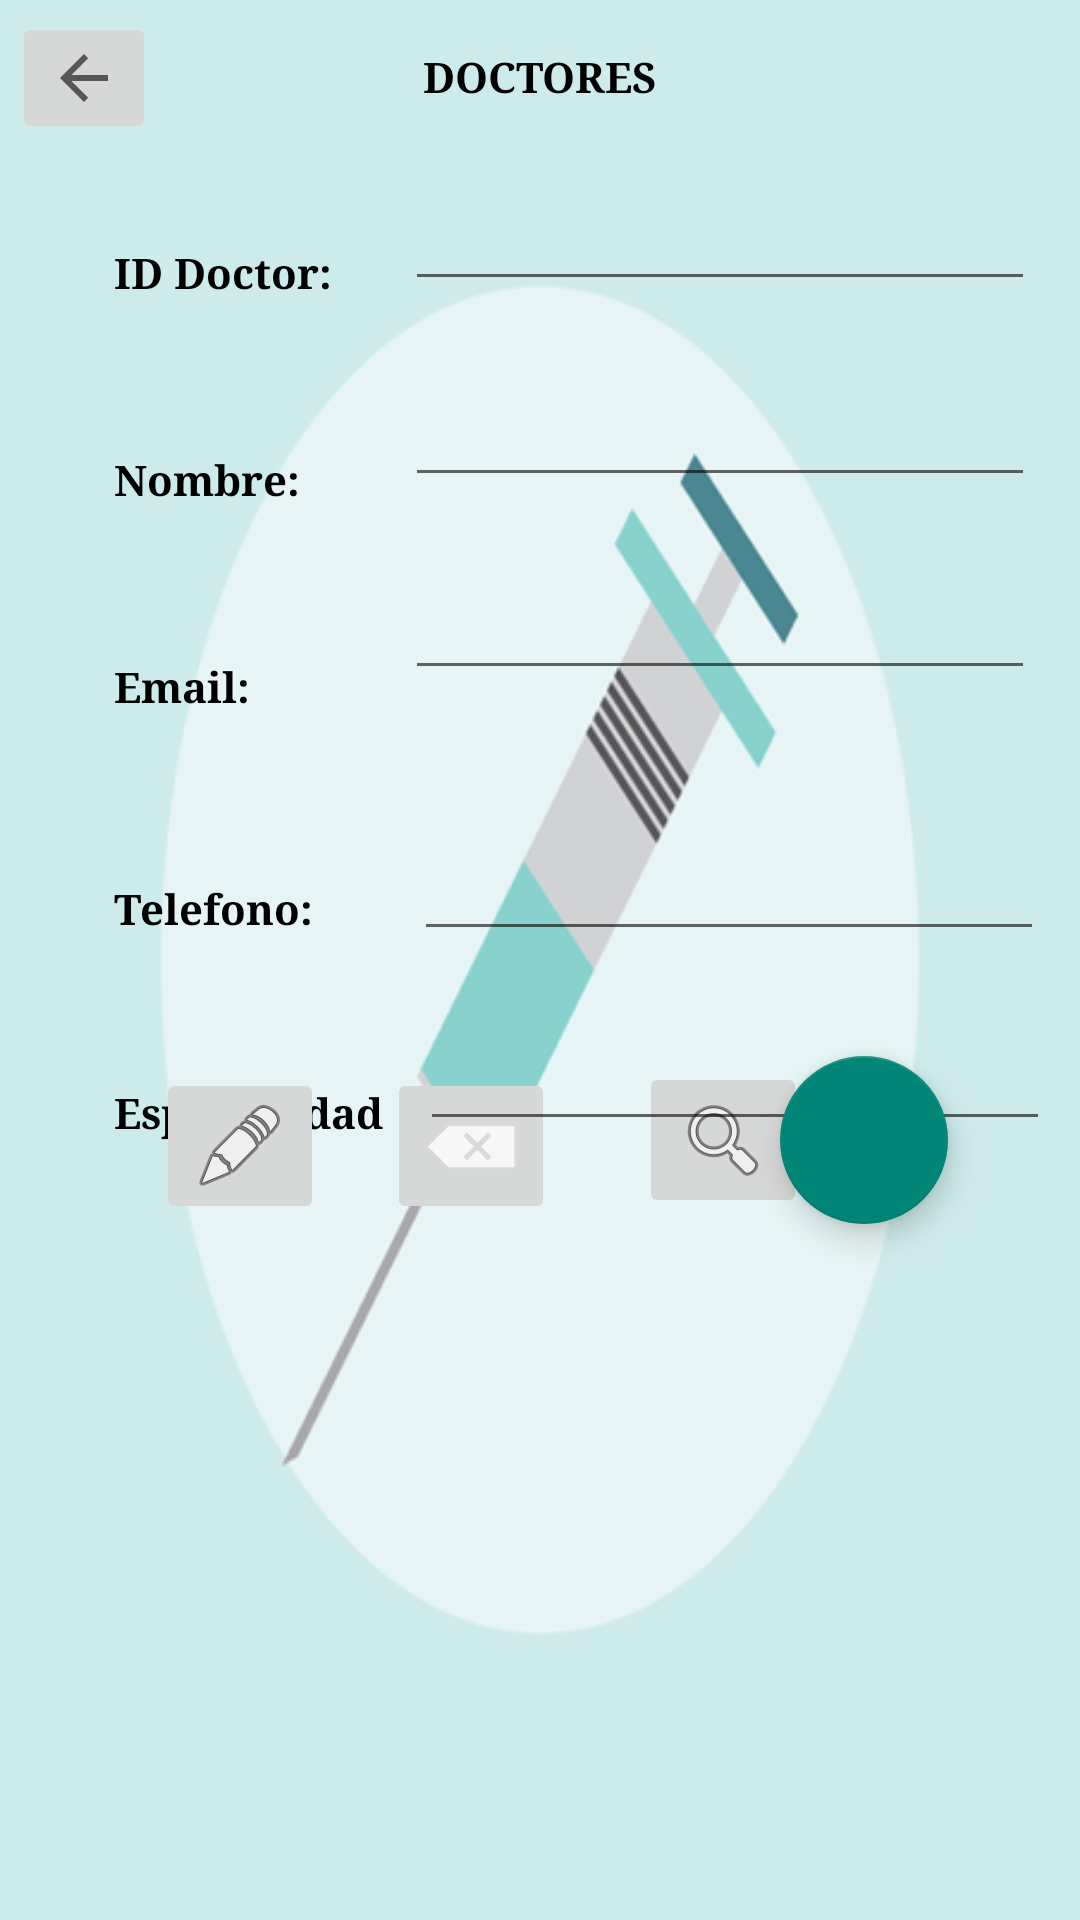

The Android layout XML behind this screen, and the referenced resources:
<!-- AndroidManifest.xml: application theme Theme.AppCompat.Light.NoActionBar -->
<!-- res/layout/activity_doctores.xml -->
<?xml version="1.0" encoding="utf-8"?>
<androidx.constraintlayout.widget.ConstraintLayout xmlns:android="http://schemas.android.com/apk/res/android"
    xmlns:app="http://schemas.android.com/apk/res-auto"
    xmlns:tools="http://schemas.android.com/tools"
    android:layout_width="match_parent"
    android:layout_height="match_parent"
    android:background="@drawable/fondo"
    tools:context=".DoctoresActivity">

    <TextView
        android:id="@+id/txvTituloDoctor"
        android:layout_width="wrap_content"
        android:layout_height="wrap_content"
        android:layout_marginTop="16dp"
        android:fontFamily="serif"
        android:text="DOCTORES"
        android:textColor="@color/black"
        android:textStyle="bold"
        app:layout_constraintEnd_toEndOf="parent"
        app:layout_constraintStart_toStartOf="parent"
        app:layout_constraintTop_toTopOf="parent" />

    <TextView
        android:id="@+id/txvIdPacienteDoctor"
        android:layout_width="wrap_content"
        android:layout_height="wrap_content"
        android:layout_marginStart="38dp"
        android:layout_marginTop="69dp"
        android:layout_marginBottom="69dp"
        android:fontFamily="serif"
        android:text="ID Doctor:"
        android:textColor="@color/black"
        android:textStyle="bold"
        app:layout_constraintBottom_toBottomOf="@+id/txtIdNombreDoctor"
        app:layout_constraintStart_toStartOf="parent"
        app:layout_constraintTop_toTopOf="@+id/txvTituloDoctor" />

    <TextView
        android:id="@+id/txvNombreDoctor"
        android:layout_width="wrap_content"
        android:layout_height="wrap_content"
        android:layout_marginStart="38dp"
        android:layout_marginTop="50dp"
        android:fontFamily="serif"
        android:text="Nombre:"
        android:textColor="@color/black"
        android:textStyle="bold"
        app:layout_constraintStart_toStartOf="parent"
        app:layout_constraintTop_toBottomOf="@+id/txvIdPacienteDoctor" />

    <TextView
        android:id="@+id/txvEmailDoctor"
        android:layout_width="wrap_content"
        android:layout_height="wrap_content"
        android:layout_marginStart="38dp"
        android:layout_marginTop="50dp"
        android:fontFamily="serif"
        android:text="Email:"
        android:textColor="@color/black"
        android:textStyle="bold"
        app:layout_constraintStart_toStartOf="parent"
        app:layout_constraintTop_toBottomOf="@+id/txvNombreDoctor" />

    <TextView
        android:id="@+id/txvTelefonoDoctor"
        android:layout_width="wrap_content"
        android:layout_height="wrap_content"
        android:layout_marginStart="38dp"
        android:layout_marginTop="55dp"
        android:fontFamily="serif"
        android:text="Telefono:"
        android:textColor="@color/black"
        android:textStyle="bold"
        app:layout_constraintStart_toStartOf="parent"
        app:layout_constraintTop_toBottomOf="@+id/txvEmailDoctor" />

    <TextView
        android:id="@+id/txvEspecialidadDoctor"
        android:layout_width="wrap_content"
        android:layout_height="wrap_content"
        android:layout_marginStart="38dp"
        android:layout_marginTop="49dp"
        android:fontFamily="serif"
        android:text="Especialidad"
        android:textColor="@color/black"
        android:textStyle="bold"
        app:layout_constraintStart_toStartOf="parent"
        app:layout_constraintTop_toBottomOf="@+id/txvTelefonoDoctor" />

    <com.google.android.material.floatingactionbutton.FloatingActionButton
        android:id="@+id/fabNuevoDoctor"
        android:layout_width="wrap_content"
        android:layout_height="wrap_content"
        android:layout_gravity="end|bottom"
        android:layout_marginEnd="44dp"
        android:layout_marginBottom="232dp"
        app:layout_constraintBottom_toBottomOf="parent"
        app:layout_constraintEnd_toEndOf="parent" />

    <ImageButton
        android:id="@+id/btnRegresarDoctor"
        android:layout_width="wrap_content"
        android:layout_height="wrap_content"
        android:layout_marginStart="4dp"
        android:layout_marginTop="4dp"
        app:layout_constraintStart_toStartOf="parent"
        app:layout_constraintTop_toTopOf="parent"
        app:srcCompat="?attr/actionModeCloseDrawable" />

    <ImageButton
        android:id="@+id/btnEditarDoctor"
        android:layout_width="wrap_content"
        android:layout_height="wrap_content"
        android:layout_marginStart="52dp"
        android:layout_marginBottom="232dp"
        app:layout_constraintBottom_toBottomOf="parent"
        app:layout_constraintStart_toStartOf="parent"
        app:srcCompat="@android:drawable/ic_menu_edit" />

    <ImageButton
        android:id="@+id/btnBorrarDoctor"
        android:layout_width="wrap_content"
        android:layout_height="wrap_content"
        android:layout_marginStart="21dp"
        app:layout_constraintStart_toEndOf="@+id/btnEditarDoctor"
        app:layout_constraintTop_toTopOf="@+id/btnEditarDoctor"
        app:srcCompat="@android:drawable/ic_input_delete" />

    <ImageButton
        android:id="@+id/btnBuscarDoctor"
        android:layout_width="wrap_content"
        android:layout_height="wrap_content"
        android:layout_marginStart="28dp"
        android:layout_marginBottom="2dp"
        app:layout_constraintBottom_toBottomOf="@+id/btnBorrarDoctor"
        app:layout_constraintStart_toEndOf="@+id/btnBorrarDoctor"
        app:srcCompat="@android:drawable/ic_menu_search" />

    <EditText
        android:id="@+id/txtIdDoctor"
        android:layout_width="wrap_content"
        android:layout_height="wrap_content"
        android:layout_marginTop="59dp"
        android:layout_marginEnd="15dp"
        android:ems="10"
        android:inputType="textPersonName"
        app:layout_constraintEnd_toEndOf="parent"
        app:layout_constraintTop_toTopOf="parent" />

    <EditText
        android:id="@+id/txtEmailDoctor"
        android:layout_width="wrap_content"
        android:layout_height="wrap_content"
        android:layout_marginTop="23dp"
        android:layout_marginEnd="15dp"
        android:ems="10"
        android:inputType="textEmailAddress"
        app:layout_constraintEnd_toEndOf="parent"
        app:layout_constraintTop_toBottomOf="@+id/txtIdNombreDoctor" />

    <EditText
        android:id="@+id/txtIdNombreDoctor"
        android:layout_width="wrap_content"
        android:layout_height="wrap_content"
        android:layout_marginTop="24dp"
        android:layout_marginEnd="15dp"
        android:ems="10"
        android:inputType="textPersonName"
        app:layout_constraintEnd_toEndOf="parent"
        app:layout_constraintTop_toBottomOf="@+id/txtIdDoctor" />

    <EditText
        android:id="@+id/txtTelefonoDoctor"
        android:layout_width="wrap_content"
        android:layout_height="wrap_content"
        android:layout_marginEnd="12dp"
        android:layout_marginBottom="22dp"
        android:ems="10"
        android:inputType="phone"
        app:layout_constraintBottom_toTopOf="@+id/txtEspecialidadDoctor"
        app:layout_constraintEnd_toEndOf="parent" />

    <EditText
        android:id="@+id/txtEspecialidadDoctor"
        android:layout_width="wrap_content"
        android:layout_height="wrap_content"
        android:layout_marginEnd="10dp"
        android:ems="10"
        android:inputType="textPersonName"
        app:layout_constraintBottom_toBottomOf="@+id/txvEspecialidadDoctor"
        app:layout_constraintEnd_toEndOf="parent" />

    <ListView
        android:id="@+id/lstDoctores"
        android:layout_width="411dp"
        android:layout_height="210dp"
        app:layout_constraintBottom_toBottomOf="parent"
        app:layout_constraintHorizontal_bias="1.0"
        app:layout_constraintLeft_toLeftOf="parent"
        app:layout_constraintRight_toRightOf="parent"
        app:layout_constraintTop_toTopOf="parent"
        app:layout_constraintVertical_bias="1.0" />

</androidx.constraintlayout.widget.ConstraintLayout>
<!-- resources referenced by this layout -->
<resources>
  <!-- drawable fondo: png bitmap (drawable, 30027 bytes) -->
  <!-- not gathered from this repository: default colours our renderer supplied (Android Studio template values) -->
  <color name="black">#FF000000</color>
</resources>
